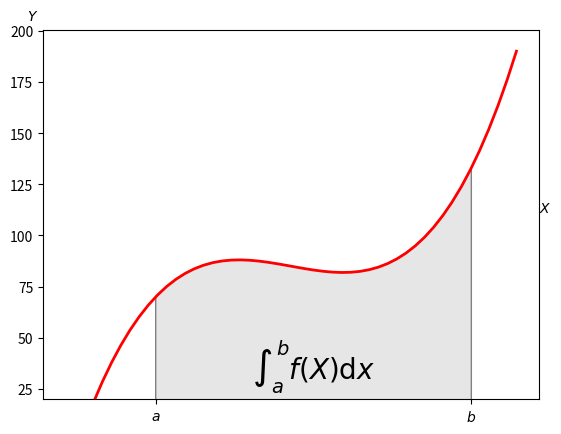

This chart was generated by the following Python code:

from matplotlib.patches import Polygon
import matplotlib.pyplot as plt
import numpy as np

def Fun(X):

	return (X-3)*(X-5)*(X-7)+85

a, b = 2, 9

X = np.linspace(0, 10)
Y = Fun(X)

fig, Grafica = plt.subplots()

Grafica.plot(X, Y, 'r', linewidth = 2)
Grafica.set_ylim(bottom = 20)

ix = np.linspace(a, b)
iy = Fun(ix)

Vertices = [(a, b), *zip(ix, iy), (b, 0)]

Poly = Polygon(Vertices, facecolor = '0.9', edgecolor = '0.5')

Grafica.add_patch(Poly)

Grafica.text(0.5*(a+b), 30, r'$\int_a^b f(X)\mathrm{d}x$', horizontalalignment = 'center', fontsize = 20)

fig.text(0.9, 0.5, '$X$')
fig.text(0.1, 0.9, '$Y$')

Grafica.xaxis.set_ticks_position('bottom')
Grafica.set_xticks([a, b], ['$a$', '$b$'])

plt.show()